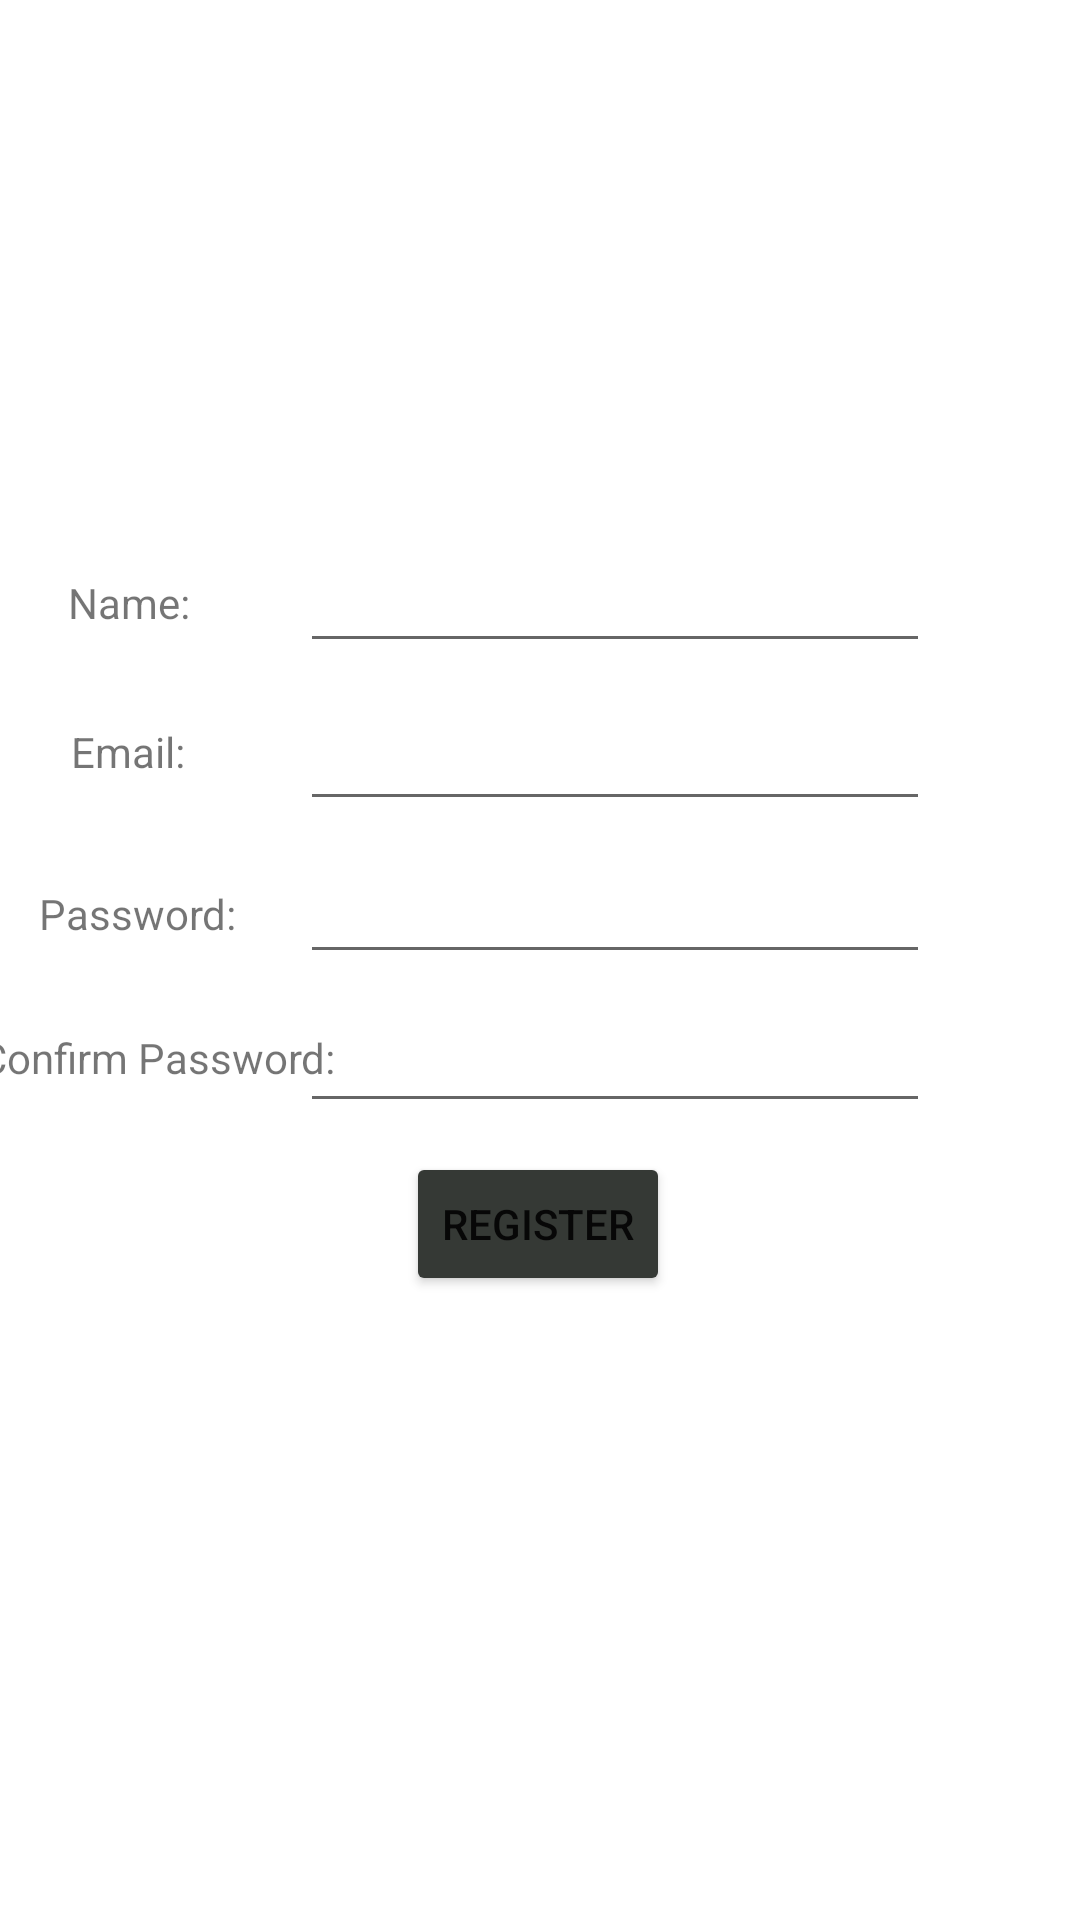

Write the Android layout XML for this screen, with the resource values it uses.
<!-- AndroidManifest.xml: application theme Theme.TimeCapsule -->
<!-- res/layout/activity_register.xml -->
<?xml version="1.0" encoding="utf-8"?>
<androidx.constraintlayout.widget.ConstraintLayout xmlns:android="http://schemas.android.com/apk/res/android"
    xmlns:app="http://schemas.android.com/apk/res-auto"
    xmlns:tools="http://schemas.android.com/tools"
    android:layout_width="match_parent"
    android:layout_height="match_parent"
    tools:context=".RegisterActivity">

    <EditText
        android:id="@+id/activity_register_et_email"
        android:layout_width="wrap_content"
        android:layout_height="wrap_content"
        android:ems="10"
        android:inputType="textEmailAddress"
        app:layout_constraintBottom_toBottomOf="parent"
        app:layout_constraintEnd_toEndOf="parent"
        app:layout_constraintHorizontal_bias="0.666"
        app:layout_constraintStart_toStartOf="parent"
        app:layout_constraintTop_toBottomOf="@+id/activity_register_et_name"
        app:layout_constraintVertical_bias="0.03" />

    <EditText
        android:id="@+id/activity_register_et_name"
        android:layout_width="wrap_content"
        android:layout_height="wrap_content"
        android:ems="10"
        android:inputType="textPersonName"
        app:layout_constraintBottom_toBottomOf="parent"
        app:layout_constraintEnd_toEndOf="parent"
        app:layout_constraintHorizontal_bias="0.666"
        app:layout_constraintStart_toStartOf="parent"
        app:layout_constraintTop_toTopOf="parent"
        app:layout_constraintVertical_bias="0.3" />

    <EditText
        android:id="@+id/activity_register_et_password"
        android:layout_width="wrap_content"
        android:layout_height="wrap_content"
        android:ems="10"
        android:inputType="textPassword"
        app:layout_constraintBottom_toBottomOf="parent"
        app:layout_constraintEnd_toEndOf="parent"
        app:layout_constraintHorizontal_bias="0.666"
        app:layout_constraintStart_toStartOf="parent"
        app:layout_constraintTop_toBottomOf="@+id/activity_register_et_email"
        app:layout_constraintVertical_bias="0.03" />

    <EditText
        android:id="@+id/activity_register_et_confirm_password"
        android:layout_width="wrap_content"
        android:layout_height="wrap_content"
        android:ems="10"
        android:inputType="textPassword"
        app:layout_constraintBottom_toBottomOf="parent"
        app:layout_constraintEnd_toEndOf="parent"
        app:layout_constraintHorizontal_bias="0.666"
        app:layout_constraintStart_toStartOf="parent"
        app:layout_constraintTop_toBottomOf="@+id/activity_register_et_password"
        app:layout_constraintVertical_bias="0.03" />

    <TextView
        android:id="@+id/activity_register_tv_name"
        android:layout_width="wrap_content"
        android:layout_height="wrap_content"
        android:text="Name:"
        app:layout_constraintBottom_toBottomOf="parent"
        app:layout_constraintEnd_toStartOf="@+id/activity_register_et_name"
        app:layout_constraintHorizontal_bias="0.381"
        app:layout_constraintStart_toStartOf="parent"
        app:layout_constraintTop_toTopOf="parent"
        app:layout_constraintVertical_bias="0.308" />

    <TextView
        android:id="@+id/activity_register_tv_email"
        android:layout_width="wrap_content"
        android:layout_height="wrap_content"
        android:text="Email:"
        app:layout_constraintBottom_toBottomOf="parent"
        app:layout_constraintEnd_toStartOf="@+id/activity_register_et_email"
        app:layout_constraintHorizontal_bias="0.381"
        app:layout_constraintStart_toStartOf="parent"
        app:layout_constraintTop_toBottomOf="@+id/activity_register_tv_name"
        app:layout_constraintVertical_bias="0.075" />

    <TextView
        android:id="@+id/activity_tv_tv_password"
        android:layout_width="wrap_content"
        android:layout_height="wrap_content"
        android:text="Password:"
        app:layout_constraintBottom_toBottomOf="parent"
        app:layout_constraintEnd_toStartOf="@+id/activity_register_et_password"
        app:layout_constraintHorizontal_bias="0.381"
        app:layout_constraintStart_toStartOf="parent"
        app:layout_constraintTop_toBottomOf="@+id/activity_register_tv_email"
        app:layout_constraintVertical_bias="0.097" />

    <TextView
        android:id="@+id/activity_register_tv_confirm_password"
        android:layout_width="wrap_content"
        android:layout_height="wrap_content"
        android:text="Confirm Password:"
        app:layout_constraintBottom_toBottomOf="parent"
        app:layout_constraintEnd_toStartOf="@+id/activity_register_et_confirm_password"
        app:layout_constraintHorizontal_bias="0.381"
        app:layout_constraintStart_toStartOf="parent"
        app:layout_constraintTop_toBottomOf="@+id/activity_tv_tv_password"
        app:layout_constraintVertical_bias="0.094" />

    <Button
        android:id="@+id/activity_register_btn_register"
        android:layout_width="wrap_content"
        android:layout_height="wrap_content"
        android:backgroundTint="@color/onyx"
        android:text="Register"
        app:layout_constraintBottom_toBottomOf="parent"
        app:layout_constraintEnd_toEndOf="parent"
        app:layout_constraintHorizontal_bias="0.498"
        app:layout_constraintStart_toStartOf="parent"
        app:layout_constraintTop_toBottomOf="@+id/activity_register_et_confirm_password"
        app:layout_constraintVertical_bias="0.045" />
</androidx.constraintlayout.widget.ConstraintLayout>
<!-- resources referenced by this layout -->
<resources>
  <color name="onyx">#353935</color>
  <style name="Theme.TimeCapsule" parent="Theme.MaterialComponents.DayNight.DarkActionBar">
          
          <item name="colorPrimary">@color/purple_500</item>
          <item name="colorPrimaryVariant">@color/purple_700</item>
          <item name="colorOnPrimary">@color/white</item>
          
          <item name="colorSecondary">@color/teal_200</item>
          <item name="colorSecondaryVariant">@color/teal_700</item>
          <item name="colorOnSecondary">@color/black</item>
          
          <item name="android:statusBarColor" tools:targetApi="l">?attr/colorPrimaryVariant</item>
          
  
      </style>
  <color name="purple_500">#FF6200EE</color>
  <color name="purple_700">#FF3700B3</color>
  <color name="white">#FFFFFFFF</color>
  <color name="teal_200">#FF03DAC5</color>
  <color name="teal_700">#FF018786</color>
  <color name="black">#FF000000</color>
</resources>
